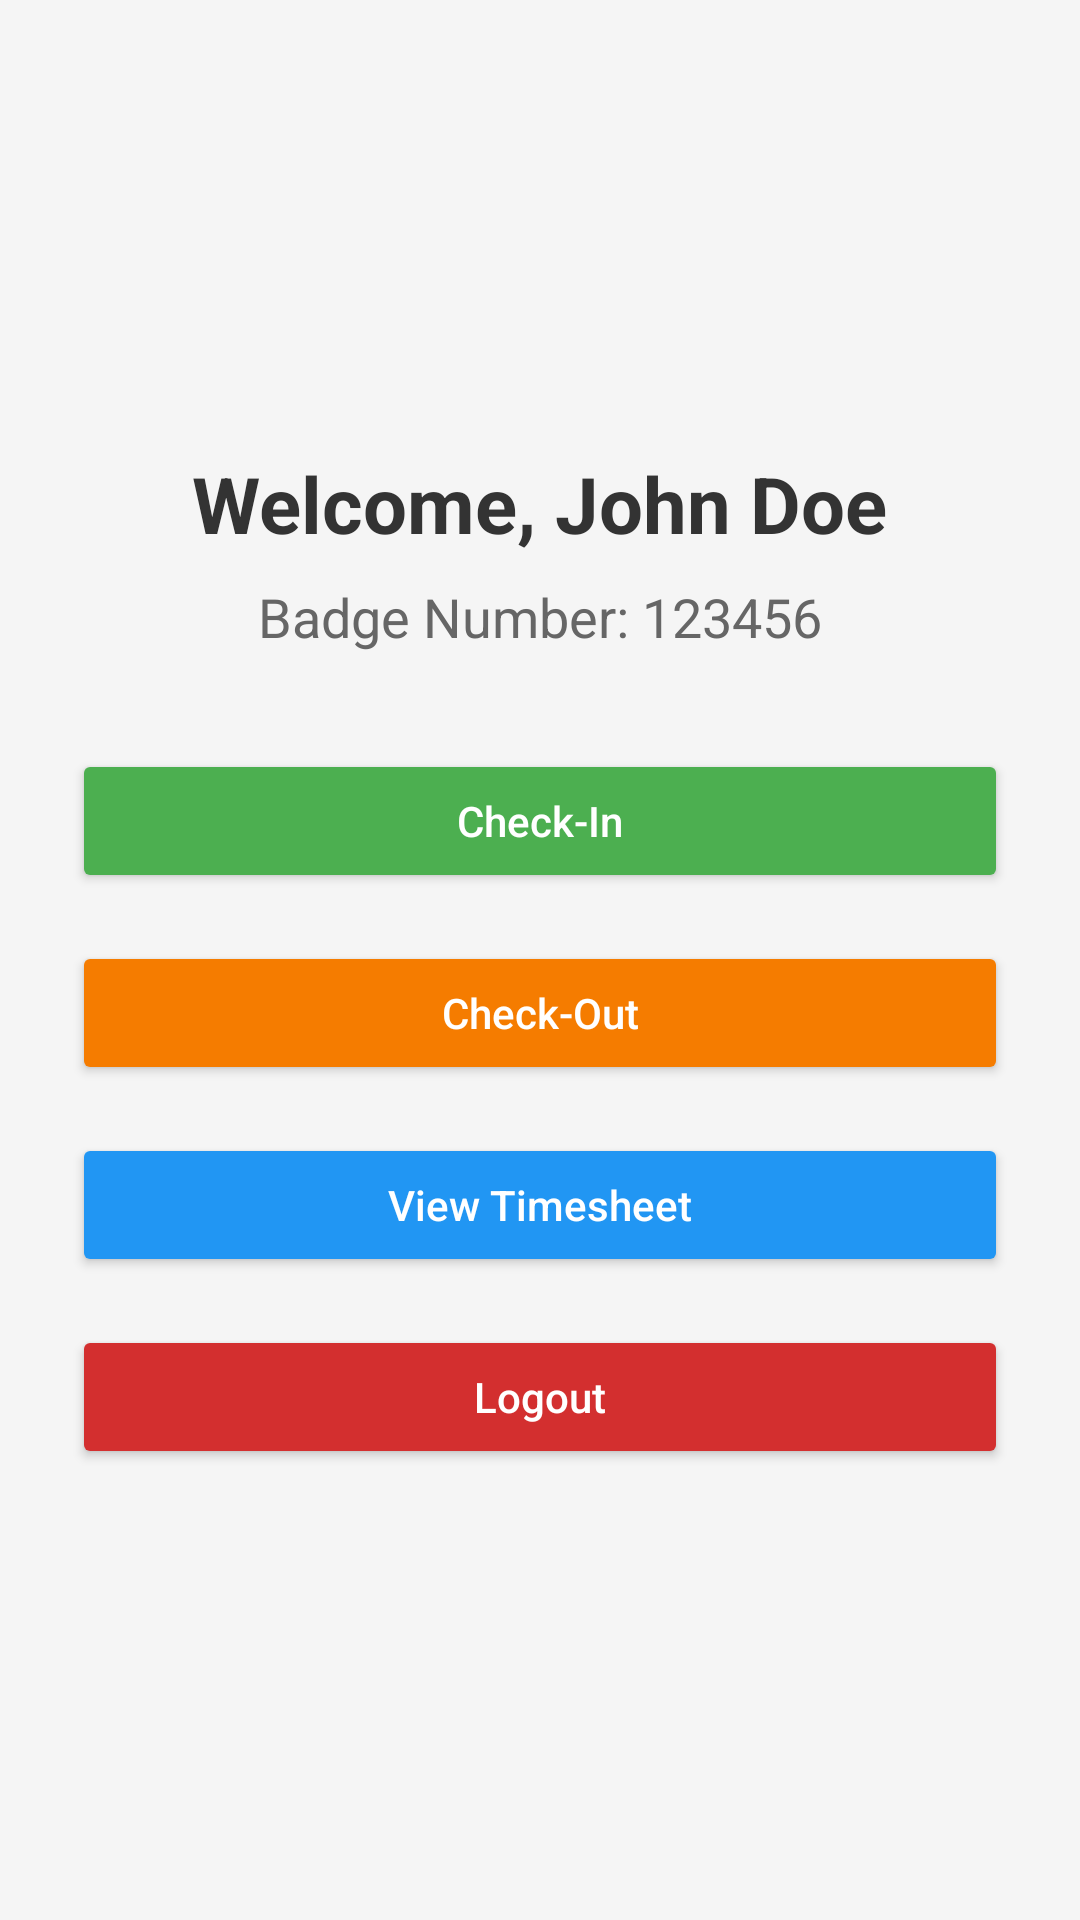

This screen was rendered from an Android layout file. Write that file and the resources it references.
<!-- AndroidManifest.xml: application theme Theme.OneIT -->
<!-- res/layout/fragment_dashboard.xml -->
<?xml version="1.0" encoding="utf-8"?>
<LinearLayout xmlns:android="http://schemas.android.com/apk/res/android"
    android:layout_width="match_parent"
    android:layout_height="match_parent"
    android:orientation="vertical"
    android:gravity="center"
    android:padding="24dp"
    android:background="#F5F5F5">

    <TextView
        android:id="@+id/textViewWelcome"
        android:layout_width="wrap_content"
        android:layout_height="wrap_content"
        android:text="Welcome, John Doe"
        android:textSize="26sp"
        android:textStyle="bold"
        android:textColor="#333333"
        android:layout_marginBottom="8dp"/>

    <TextView
        android:id="@+id/textViewBadgeNumber"
        android:layout_width="wrap_content"
        android:layout_height="wrap_content"
        android:text="Badge Number: 123456"
        android:textSize="18sp"
        android:textColor="#666666"
        android:layout_marginBottom="32dp"/>

    <Button
        android:id="@+id/buttonCheckIn"
        android:layout_width="match_parent"
        android:layout_height="wrap_content"
        android:text="Check-In"
        android:backgroundTint="#4CAF50"
        android:textColor="#FFFFFF"
        android:layout_marginBottom="16dp"
        android:textAllCaps="false"/>

    <Button
        android:id="@+id/buttonCheckOut"
        android:layout_width="match_parent"
        android:layout_height="wrap_content"
        android:text="Check-Out"
        android:backgroundTint="#F57C00"
        android:textColor="#FFFFFF"
        android:layout_marginBottom="16dp"
        android:textAllCaps="false"/>

    <Button
        android:id="@+id/buttonTimesheet"
        android:layout_width="match_parent"
        android:layout_height="wrap_content"
        android:text="View Timesheet"
        android:backgroundTint="#2196F3"
        android:textColor="#FFFFFF"
        android:layout_marginBottom="16dp"
        android:textAllCaps="false"/>

    <Button
        android:id="@+id/buttonLogout"
        android:layout_width="match_parent"
        android:layout_height="wrap_content"
        android:text="Logout"
        android:backgroundTint="#D32F2F"
        android:textColor="#FFFFFF"
        android:textAllCaps="false"/>

</LinearLayout>
<!-- resources referenced by this layout -->
<resources>
  <style name="Theme.OneIT" parent="Base.Theme.OneIT" />
  <style name="Base.Theme.OneIT" parent="Theme.Material3.DayNight.NoActionBar">
          
          
      </style>
</resources>
